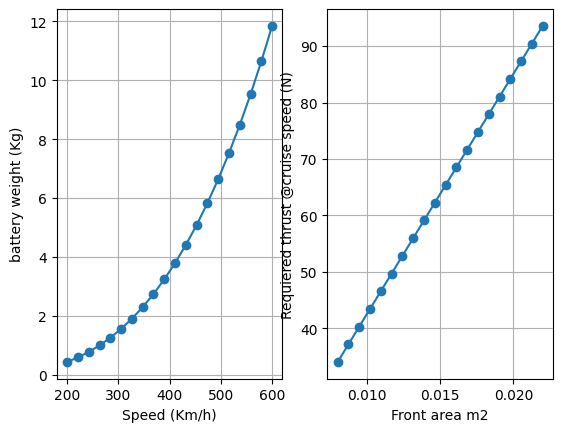

Write Python code to recreate this figure.
# -*- coding: utf-8 -*-
"""
Created on Wed Apr  8 10:11:21 2026

@author: kkeramati
"""

import math
import numpy as np
from dataclasses import dataclass
from matplotlib import pyplot as plt

@dataclass 
class Request_config:
    mass_kg:float = 5.0                   # total drone mass
    speed_kmh:float = 300               # target cruise speed
    flight_time_min:float = 5.0          # desired flight time
    
@dataclass 
class Drone_config:
    rho:float = 1.225                     # air density at sea level [kg/m^3]
    Cd:float = 0.25                       # drag coefficient (optimistic streamlined body)
    A_front:float = 0.0176                # frontal area [m^2]
    Cl:float = 0.50     
@dataclass 
class Battery_config:
    eta_total:float = 0.70                # total efficiency (motor + ESC + propulsive)
    battery_cells:float = 6              # 12S, 14S, etc.
    cell_nominal_voltage:float = 3.7      # LiPo nominal voltage per cell
    usable_fraction:float = 0.80          # use only 80% of pack
    battery_specific_energy:float = 180   # Wh/kg, rough practical estimate
        
    
def drag_force(rho, V, Cd, A_front):
    """
    Drag force:
    D = 0.5 * rho * V^2 * Cd * A
    """
    return 0.5 * rho * V**2 * Cd * A_front


def lift_force(rho, V, Cl, S):
    """
    Lift force:
    L = 0.5 * rho * V^2 * Cl * S
    """
    return 0.5 * rho * V**2 * Cl * S


def required_wing_area_for_level_flight(mass, rho, V, Cl):
    """
    Solve lift equation for wing/reference area S:
    mg = 0.5 * rho * V^2 * Cl * S
    """
    weight = mass * 9.81
    return weight / (0.5 * rho * V**2 * Cl)


def mechanical_power_from_drag(D, V):
    """
    Cruise mechanical power:
    P_mech = D * V
    """
    return D * V


def electrical_power_required(P_mech, eta_total):
    """
    Electrical power needed from battery:
    P_elec = P_mech / eta_total
    """
    if eta_total <= 0 or eta_total > 1:
        raise ValueError("eta_total must be between 0 and 1.")
    return P_mech / eta_total


def battery_energy_wh(P_elec, flight_time_min):
    """
    Battery energy in Wh:
    E = P * t
    with t in hours
    """
    t_hours = flight_time_min / 60.0
    return P_elec * t_hours


def required_battery_capacity_ah(E_wh, V_bat_nominal, usable_fraction=0.8):
    """
    Required battery capacity in Ah.
    We divide by usable_fraction because you normally do not use 100% of battery.
    """
    if usable_fraction <= 0 or usable_fraction > 1:
        raise ValueError("usable_fraction must be between 0 and 1.")
    return E_wh / (V_bat_nominal * usable_fraction)


def battery_current(P_elec, V_bat_nominal):
    """
    Battery current:
    I = P / V
    """
    return P_elec / V_bat_nominal


def required_c_rating(I_required, capacity_ah):
    """
    Minimum C rating:
    C = I / Ah
    """
    return I_required / capacity_ah


def battery_mass_from_energy(E_wh, specific_energy_wh_per_kg=180, usable_fraction=0.8):
    """
    Estimate battery mass from required stored energy.
    If only 80% is usable, total stored energy must be larger.
    """
    total_stored_energy = E_wh / usable_fraction
    return total_stored_energy / specific_energy_wh_per_kg


def kmh_to_ms(speed_kmh):
    return speed_kmh / 3.6


def print_results(title, value, unit=""):
    if isinstance(value, float):
        print(f"{title:<35}: {value:,.3f} {unit}")
    else:
        print(f"{title:<35}: {value} {unit}")


if __name__ == "__main__":
    plt.rcParams["font.family"] = "Century Gothic"

    # ==========================================================
    # INPUTS — CHANGE THESE FOR YOUR DRONE
    # ==========================================================
    Request_config = Request_config(
                mass_kg = 5.0,                   # total drone mass
                speed_kmh = 300,               # target cruise speed
                flight_time_min = 5.0,         # desired flight time
                    )
    Drone_config = Drone_config(
                rho = 1.225,                     # air density at sea level [kg/m^3]
                Cd = 0.25,                       # drag coefficient (optimistic streamlined body)
                A_front = 0.024,                # frontal area [m^2]
                Cl = 0.50
                    )
        
    Battery_config = Battery_config(
                eta_total = 0.70,                # total efficiency (motor + ESC + propulsive)
                battery_cells = 6,               # 12S, 14S, etc.
                cell_nominal_voltage = 3.7,      # LiPo nominal voltage per cell
                usable_fraction = 0.95,          # use only 80% of pack
                battery_specific_energy = 180
                    )
        
    mass_kg = Request_config.mass_kg
    speed_kmh = Request_config.speed_kmh               # target cruise speed
    flight_time_min = Request_config.flight_time_min        # desired flight time

    rho = Drone_config.rho                    # air density at sea level [kg/m^3]
    Cd = Drone_config.Cd                       # drag coefficient (optimistic streamlined body)
    A_front = Drone_config.A_front                # frontal area [m^2]
    Cl = Drone_config.Cl                       # lift coefficient if using wing

    eta_total = Battery_config.eta_total                # total efficiency (motor + ESC + propulsive)
    battery_cells = Battery_config.battery_cells             # 12S, 14S, etc.
    cell_nominal_voltage = Battery_config.cell_nominal_voltage      # LiPo nominal voltage per cell
    usable_fraction =Battery_config.usable_fraction         # use only 80% of pack
    battery_specific_energy = Battery_config.battery_specific_energy   # Wh/kg, rough practical estimate

    # ==========================================================
    # DERIVED VALUES
    # ==========================================================
    V = kmh_to_ms(speed_kmh)
    weight = mass_kg * 9.81
    V_bat_nominal = battery_cells * cell_nominal_voltage

    # ==========================================================
    # AERODYNAMICS
    # ==========================================================
    D = drag_force(rho, V, Cd, A_front)
    P_mech = mechanical_power_from_drag(D, V)
    P_elec = electrical_power_required(P_mech, eta_total)

    # If you want wing area needed for level flight at this speed:
    S_required = required_wing_area_for_level_flight(mass_kg, rho, V, Cl)

    # Check resulting lift for that area
    L_check = lift_force(rho, V, Cl, S_required)

    # ==========================================================
    # BATTERY
    # ==========================================================
    E_wh = battery_energy_wh(P_elec, flight_time_min)
    capacity_ah = required_battery_capacity_ah(E_wh, V_bat_nominal, usable_fraction)
    I_cruise = battery_current(P_elec, V_bat_nominal)
    C_min = required_c_rating(I_cruise, capacity_ah)
    battery_mass = battery_mass_from_energy(E_wh, battery_specific_energy, usable_fraction)

    # ==========================================================
    # OUTPUTS
    # ==========================================================
    print("\n========== DRONE PRELIMINARY DESIGN CALCULATOR ==========\n")

    print("---- INPUTS ----")
    print_results("Mass", mass_kg, "kg")
    print_results("Speed", speed_kmh, "km/h")
    print_results("Speed", V, "m/s")
    print_results("Flight time", flight_time_min, "min")
    print_results("Air density", rho, "kg/m^3")
    print_results("Drag coefficient Cd", Cd, "")
    print_results("Frontal area", A_front, "m^2")
    print_results("Lift coefficient Cl", Cl, "")
    print_results("Total efficiency", eta_total, "")
    print_results("Battery", f"{battery_cells}S", "")
    print_results("Battery nominal voltage", V_bat_nominal, "V")

    print("\n---- AERODYNAMICS ----")
    print_results("Weight", weight, "N")
    print_results("Drag force (min forward thrust)", D, "N")
    print_results("Take off thrust", weight*1.5, "N")

    
    print_results("Mechanical cruise power", P_mech, "W")
    print_results("Electrical cruise power", P_elec, "W")
    print_results("Required wing area", S_required, "m^2")
    print_results("Lift check", L_check, "N")

    print("\n---- BATTERY ----")
    print_results("Energy needed", E_wh, "Wh")
    print_results("Required battery capacity", capacity_ah, "Ah")
    print_results("Cruise current", I_cruise, "A")
    print_results("Minimum C-rating (cruise only)", C_min, "C")
    print_results("Estimated battery mass", battery_mass, "kg")

    print("\n---- NOTES ----")
    print("* Cruise-only sizing is optimistic.")
    print("* Real design must also include takeoff, climb, transition, peak current, and reserve.")
    print("* For a VTOL/pusher concept, actual required battery may be significantly larger.")
    
    #===========================================
    #battery weight vs speed
    speed = np.linspace(200, 600, 20)
    weight_all = []
    for i, v in enumerate (speed):
        V = kmh_to_ms(v)
        weight = mass_kg * 9.81

        D = drag_force(rho, V, Cd, A_front)
        P_mech = mechanical_power_from_drag(D, V)
        P_elec = electrical_power_required(P_mech, eta_total)
        E_wh = battery_energy_wh(P_elec, flight_time_min)
        battery_mass = battery_mass_from_energy(E_wh, battery_specific_energy, usable_fraction)
        weight_all.append(battery_mass)

    fig, ax = plt.subplots (1 ,2)
    ax = ax.ravel()
    ax[0].plot(speed, weight_all, '-o')
    ax[0].grid("both")
    ax[0].set_xlabel("Speed (Km/h)")
    ax[0].set_ylabel("battery weight (Kg)")
    
    front_area = np.linspace(0.008, 0.022, 20)
    
    D_all = []
    for i,v in enumerate(front_area):
        D = drag_force(rho, V, Cd, v)
        D_all.append(D)
        
    ax[1].plot(front_area, D_all, '-o')
    ax[1].grid("both")
    ax[1].set_xlabel("Front area m2")
    ax[1].set_ylabel("Requiered thrust @cruise speed (N)")
        
    
    
